Run: headless pygame with SDL's dummy video driver; simulated clock (each Clock.tick advances the game by its frame time, no real sleeping); random seed 0; keys injected as events and as key.get_pressed() state; no mouse input.
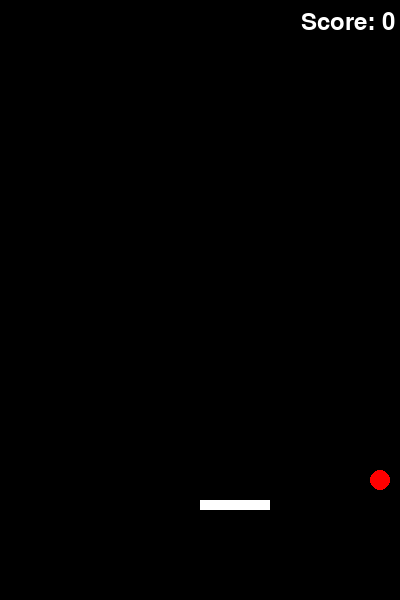
Frame 1 of 4 · flips 1–60 · no input
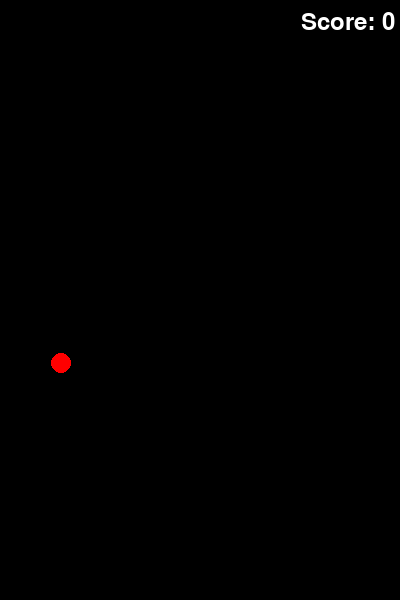
Frame 2 of 4 · flips 61–180 · tapped SPACE, RETURN · held RIGHT (→), D
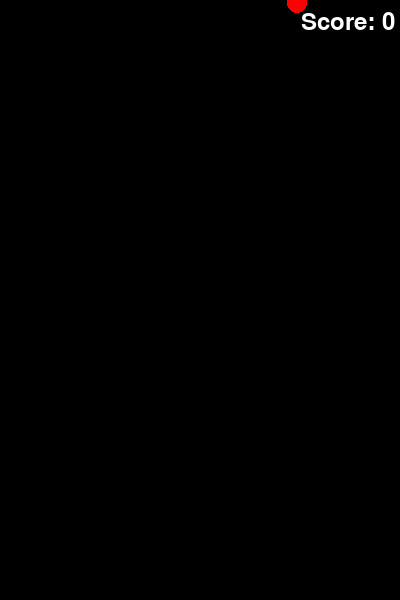
Frame 3 of 4 · flips 181–300 · held DOWN (↓), S
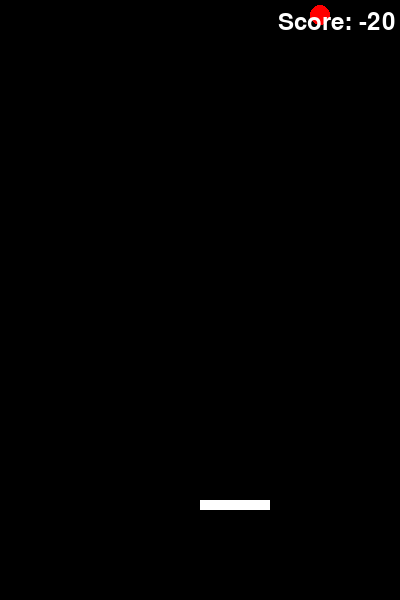
Frame 4 of 4 · flips 301–420 · held LEFT (←), A, UP (↑), W

The pygame program that drew these frames:

import pygame
import sys

pygame.init()

width = 400
height = 600
ballPos = [200, 300]
boardPos = [200, 500]

black = (0, 0, 0)
white = (255, 255, 255)
red = (255, 0 , 0)
ballSpeed = [3, 3]
score = 0
font = pygame.font.Font(None, 36)

# Create a window
screen = pygame.display.set_mode((width, height))
pygame.display.set_caption("Block Breaker")

# Game Loop
run = True
while run:
    # Event Loop
    for event in pygame.event.get():
        if event.type == pygame.QUIT:
            run = False
            sys.exit()
        if event.type == pygame.KEYDOWN:
            if event.key == pygame.K_q:
                run = False
                sys.exit()
    
    # Input
    keys = pygame.key.get_pressed()
    if keys[pygame.K_LEFT]:
        boardPos[0] -= 5
    if keys[pygame.K_RIGHT]:
        boardPos[0] += 5

    # Update
    ballPos[0] += ballSpeed[0]
    ballPos[1] += ballSpeed[1]
    
    if ballPos[0] > width or ballPos[0] < 0:
        ballSpeed[0] *= -1
        if ballPos[0] > width:
            ballPos[0] = width
        else:
            ballPos[0] = 0
            
    if ballPos[1] > height:
        ballSpeed[1] *= -1
        ballPos[1] = height
    
    if ballPos[1] < 0:
        ballSpeed = [5, -5]
        ballPos = [200, 300]
        score -= 10
    
    
    if ballPos[0] > boardPos[0] - 70 and ballPos[0] < boardPos[0] + 70 and ballPos[1] == boardPos[1]:
        ballSpeed[1] *= -1
        score += 10
        
        

    # Draw
    screen.fill(black)
    pygame.draw.circle(screen, red, (ballPos[0], ballPos[1]), 10)
    pygame.draw.rect(screen, white, (boardPos[0], boardPos[1], 70, 10))
    
    score_text = font.render("Score: " + str(score), True, white)
    screen.blit(score_text, (width - score_text.get_rect().width - 5, 10))

    # Refresh
    pygame.display.flip()
    pygame.time.Clock().tick(80)

pygame.quit()
